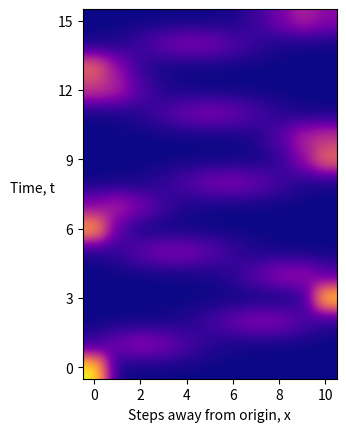

This figure's Python source: (Note: this script raises an exception after producing the figure.)
import numpy as np
import matplotlib.pyplot as plt
import matplotlib.cm as cm
from scipy.stats import binom
from scipy import linalg
from scipy.sparse.linalg import expm_multiply
from scipy.sparse import csc_matrix
import math


def hypercube(n_dim):
    n = n_dim - 1
    sigma_x = np.array([[0, 1],
                        [1, 0]])
    A = sigma_i(sigma_x, 0, n)

    for i in range(1, n_dim):
        A += sigma_i(sigma_x, i, n)
    return -1 * A


def sigma_i(sigma_x, i, n):
    if i > 0:
        out = np.eye(2)
        for j_before in range(i - 1):
            out = np.kron(out, np.eye(2))
        out = np.kron(out, sigma_x)
    else:
        out = sigma_x
    for j_after in range(n - i):
        out = np.kron(out, np.eye(2))
    return out


def quantum_walk_hypercube(N, timesteps):
    P = 2**N  # number of positions
    gamma = 0.5  # hopping rate

    A = hypercube(N)
    H = gamma * (A - N * np.eye(2 ** N))

    posn0 = np.zeros(P)
    posn0[0] = 1
    psi0 = posn0

    psiN = expm_multiply(-(1j) * timesteps * H, psi0)

    prob = np.real(np.conj(psiN) * psiN)

    result = np.zeros(N + 1)
    for i, probability in enumerate(prob):
        binary_i = bin(i)
        i_ones = [ones for ones in binary_i[2:] if ones == '1']
        num_ones = len(i_ones)
        result[num_ones] += probability
    return result


def run_many_walks(N, time_limit):
    output = np.zeros((time_limit + 1, N + 1))
    for timesteps in range(0, time_limit + 1):
        output[timesteps] = quantum_walk_hypercube(N, timesteps)
        print(sum(output[timesteps]))
    return output


def plot_furthest_qubit_prob(timesteps, data):
    plt.figure()
    plt.plot(range(timesteps + 1), data[:, -1])
    plt.xlim(0, timesteps)
    plt.xticks(range(0, timesteps + 1, 5))
    plt.ylim(0, 1)
    plt.yticks([0, 0.2, 0.4, 0.6, 0.8, 1])
    plt.show()


def plot_prob_heatmap(data, N, timesteps):
    fig, ax = plt.subplots()
    im = ax.imshow(data, interpolation="gaussian", cmap=plt.get_cmap('plasma'))
    ax.set_xlabel("Steps away from origin, x")
    ax.set_ylabel("Time, t", rotation=0, labelpad=18)
    plt.xticks(range(0, N + 1, 2))
    plt.yticks(range(0, timesteps + 1, 3))
    ax.invert_yaxis()

    cb = fig.colorbar(cm.ScalarMappable(cmap=plt.get_cmap('plasma')))
    cb.set_label('Probability, P(x, t)')

    plt.show()


if __name__ == '__main__':
    N = 10  # number of dimensions of hypercube
    timesteps = 15

    data = run_many_walks(N, timesteps)  # 2D array of [timesteps_run, probability_at_distance_of_index]

    #plot_furthest_qubit_prob(timesteps, data)
    plot_prob_heatmap(data, N, timesteps)
